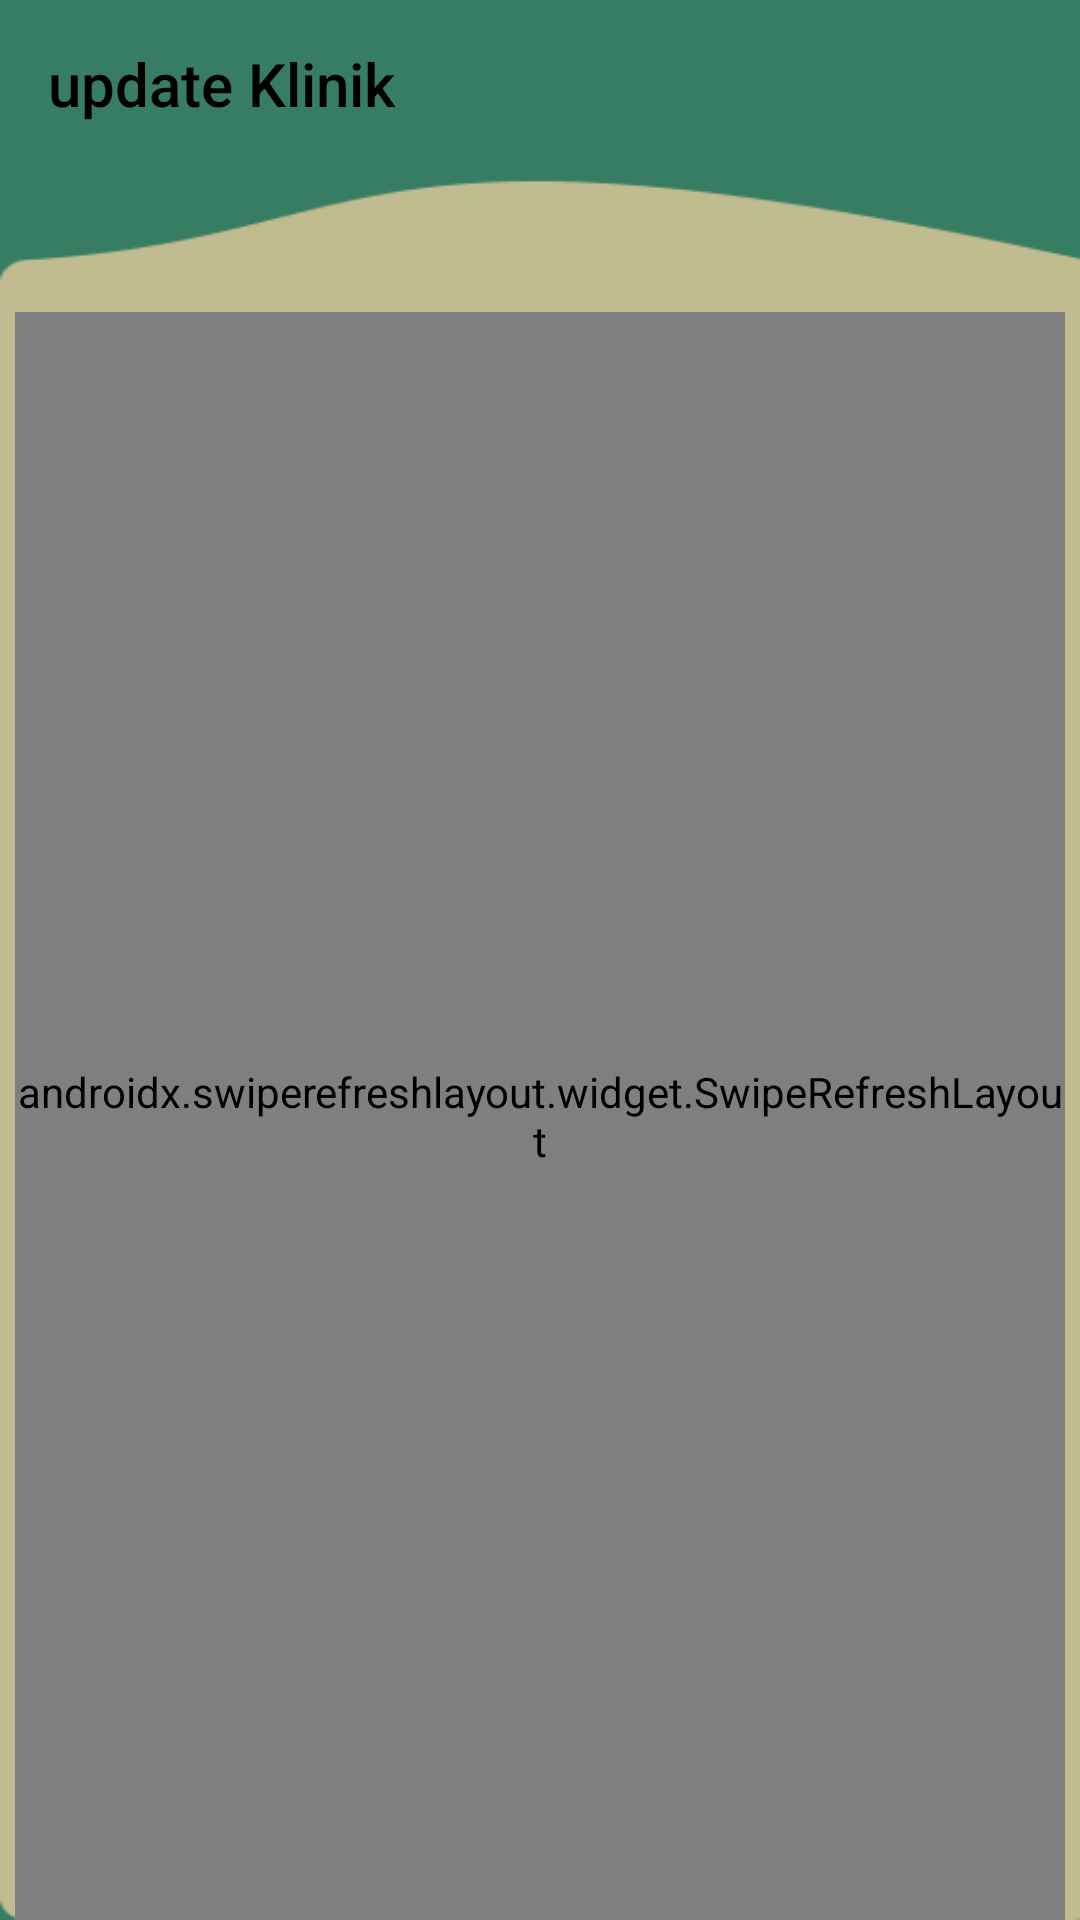

Android layout source for this screen:
<!-- AndroidManifest.xml: application theme Theme.Hicantik -->
<!-- res/layout/activity_reservasi_hicantik.xml -->
<?xml version="1.0" encoding="utf-8"?>
<LinearLayout xmlns:android="http://schemas.android.com/apk/res/android"
    xmlns:app="http://schemas.android.com/apk/res-auto"
    xmlns:tools="http://schemas.android.com/tools"
    android:layout_width="match_parent"
    android:layout_height="match_parent"
    android:orientation="vertical"
    android:background="@drawable/bg_list">

    <androidx.appcompat.widget.Toolbar
        android:id="@+id/toolbar"
        android:layout_width="match_parent"
        android:layout_height="wrap_content"
        android:minHeight="?attr/actionBarSize"
        app:layout_constraintEnd_toEndOf="parent"
        app:layout_constraintStart_toStartOf="parent"
        app:popupTheme="@style/ThemeOverlay.AppCompat.Light"
        app:title="update Klinik"
        app:titleTextColor="@color/black"
        tools:ignore="MissingConstraints" />

    <androidx.swiperefreshlayout.widget.SwipeRefreshLayout
        xmlns:android="http://schemas.android.com/apk/res/android"
        android:id="@+id/swipe_containeruser"
        android:layout_width="match_parent"
        android:layout_height="match_parent"
        android:layout_marginLeft="5dp"
        android:layout_marginTop="48dp"
        android:layout_marginRight="5dp">

        <ListView
            android:id="@+id/LVuser"
            android:layout_width="match_parent"
            android:layout_height="wrap_content"
            android:divider="@android:color/transparent"
            android:dividerHeight="5.0sp" />

    </androidx.swiperefreshlayout.widget.SwipeRefreshLayout>


</LinearLayout>
<!-- resources referenced by this layout -->
<resources>
  <color name="black">#000000</color>
  <!-- drawable bg_list: png bitmap (drawable-anydpi, 4816 bytes) -->
  <style name="Theme.Hicantik" parent="Theme.AppCompat.Light.NoActionBar">
          
          <item name="colorPrimary">@color/colorPrimary</item>
          <item name="colorPrimaryDark">@color/colorPrimaryDark</item>
          <item name="colorAccent">@color/colorAccent</item>
      </style>
  <color name="colorPrimary">#008577</color>
  <color name="colorPrimaryDark">#00574B</color>
  <color name="colorAccent">#D81B60</color>
</resources>
